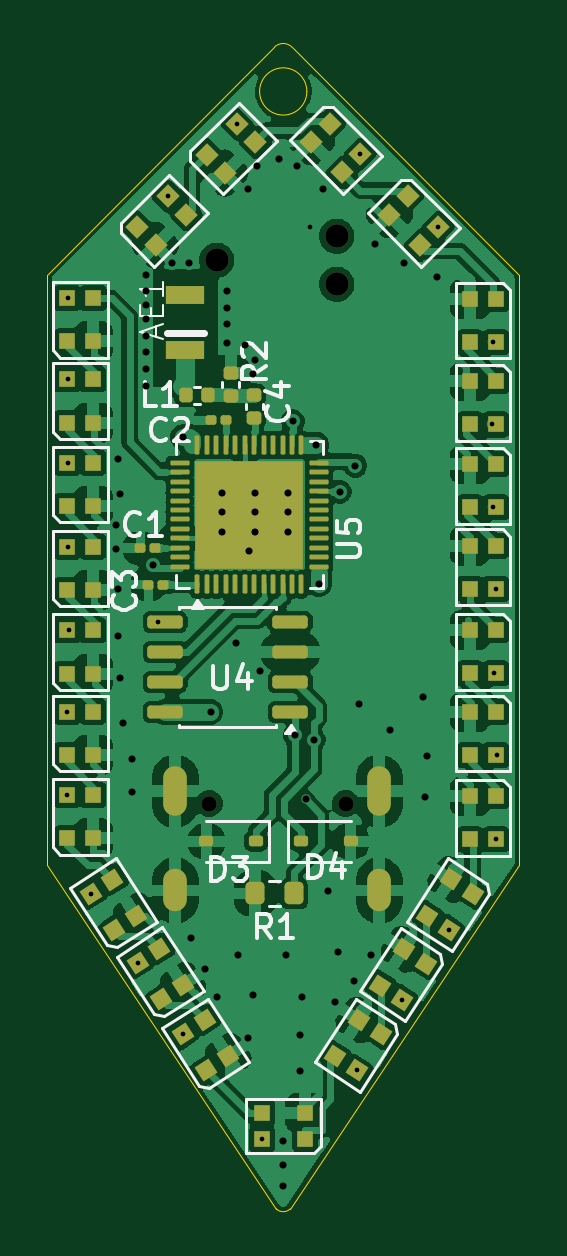
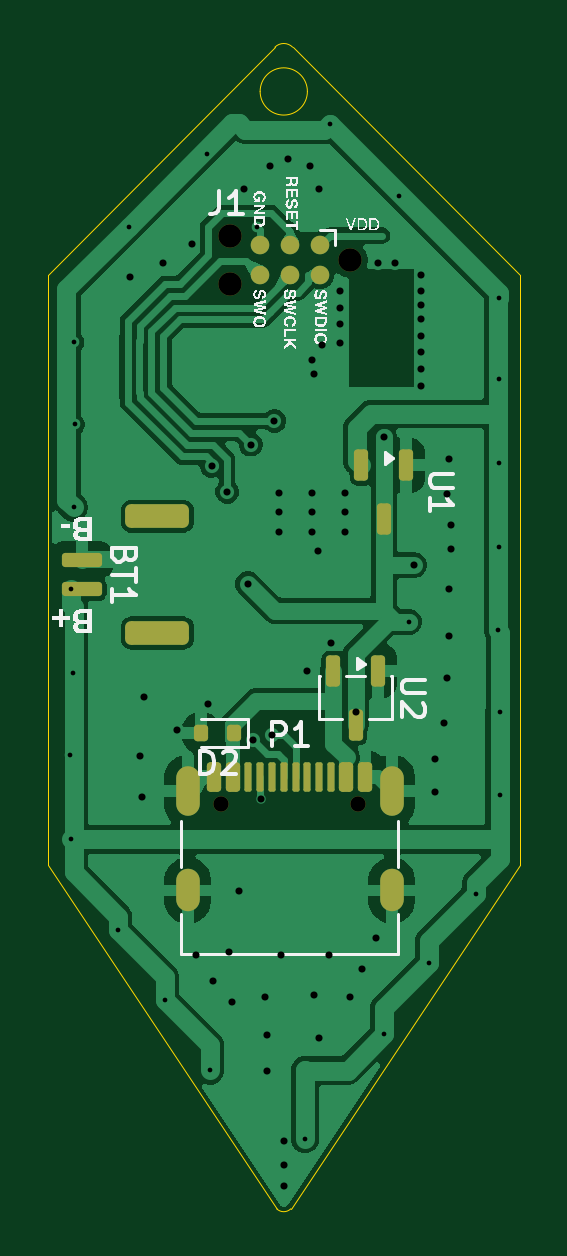
Circuit board: 11 layer files. Board 20.0 x 49.2 mm.
- bottom_copper: Leucht-Ohrringe-B_Cu.gbr (71660 bytes)
- bottom_mask: Leucht-Ohrringe-B_Mask.gbr (3011 bytes)
- paste: Leucht-Ohrringe-B_Paste.gbr (2466 bytes)
- bottom_silk: Leucht-Ohrringe-B_Silkscreen.gbr (37017 bytes)
- outline: Leucht-Ohrringe-Edge_Cuts.gbr (1101 bytes)
- top_copper: Leucht-Ohrringe-F_Cu.gbr (235025 bytes)
- top_mask: Leucht-Ohrringe-F_Mask.gbr (8117 bytes)
- paste: Leucht-Ohrringe-F_Paste.gbr (8006 bytes)
- top_silk: Leucht-Ohrringe-F_Silkscreen.gbr (20247 bytes)
- drill: Leucht-Ohrringe-NPTH.drl (475 bytes)
- drill: Leucht-Ohrringe-PTH.drl (2145 bytes)

=== bottom_copper: Leucht-Ohrringe-B_Cu.gbr (71660 bytes, source omitted) ===
=== bottom_mask: Leucht-Ohrringe-B_Mask.gbr (3011 bytes, source withheld) ===
=== paste: Leucht-Ohrringe-B_Paste.gbr (2466 bytes, source withheld) ===
=== bottom_silk: Leucht-Ohrringe-B_Silkscreen.gbr (37017 bytes, source omitted) ===
=== outline: Leucht-Ohrringe-Edge_Cuts.gbr ===
%TF.GenerationSoftware,KiCad,Pcbnew,10.0.5*%
%TF.CreationDate,2026-08-19T19:39:00+02:00*%
%TF.ProjectId,Leucht-Ohrringe,4c657563-6874-42d4-9f68-7272696e6765,rev?*%
%TF.SameCoordinates,Original*%
%TF.FileFunction,Profile,NP*%
%FSLAX46Y46*%
G04 Gerber Fmt 4.6, Leading zero omitted, Abs format (unit mm)*
G04 Created by KiCad (PCBNEW 10.0.5) date 2026-08-19 19:39:00*
%MOMM*%
%LPD*%
G01*
G04 APERTURE LIST*
%TA.AperFunction,Profile*%
%ADD10C,0.050000*%
%TD*%
G04 APERTURE END LIST*
D10*
X155000000Y-60000000D02*
X164625000Y-50375000D01*
X155000000Y-85000000D02*
X155000000Y-60000000D01*
X164625000Y-50375000D02*
G75*
G02*
X165375109Y-50375109I375000J-375000D01*
G01*
X164700341Y-99550511D02*
X155000000Y-85000000D01*
X166000000Y-52250000D02*
G75*
G02*
X164000000Y-52250000I-1000000J0D01*
G01*
X164000000Y-52250000D02*
G75*
G02*
X166000000Y-52250000I1000000J0D01*
G01*
X165300086Y-99550086D02*
G75*
G02*
X164700340Y-99550512I-300086J300086D01*
G01*
X165300086Y-99550086D02*
X175000000Y-85000000D01*
X165375109Y-50375109D02*
X175000000Y-60000000D01*
X175000000Y-60000000D02*
X175000000Y-85000000D01*
M02*

=== top_copper: Leucht-Ohrringe-F_Cu.gbr (235025 bytes, source omitted) ===
=== top_mask: Leucht-Ohrringe-F_Mask.gbr (8117 bytes, source omitted) ===
=== paste: Leucht-Ohrringe-F_Paste.gbr (8006 bytes, source omitted) ===
=== top_silk: Leucht-Ohrringe-F_Silkscreen.gbr (20247 bytes, source omitted) ===
=== drill: Leucht-Ohrringe-NPTH.drl ===
M48
; DRILL file KiCad 10.0.5 date 2026-08-19T19:39:03
; FORMAT={-:-/ absolute / metric / decimal}
; #@! TF.CreationDate,2026-08-19T19:39:03+02:00
; #@! TF.GenerationSoftware,Kicad,Pcbnew,10.0.5
; #@! TF.FileFunction,NonPlated,1,2,NPTH
FMAT,2
METRIC
; #@! TA.AperFunction,NonPlated,NPTH,ComponentDrill
T1C0.650
; #@! TA.AperFunction,NonPlated,NPTH,ComponentDrill
T2C0.991
%
G90
G05
T1
X161.86Y-82.395
X167.64Y-82.395
T2
X162.185Y-59.392
X167.265Y-58.376
X167.265Y-60.408
M30

=== drill: Leucht-Ohrringe-PTH.drl ===
M48
; DRILL file KiCad 10.0.5 date 2026-08-19T19:39:03
; FORMAT={-:-/ absolute / metric / decimal}
; #@! TF.CreationDate,2026-08-19T19:39:03+02:00
; #@! TF.GenerationSoftware,Kicad,Pcbnew,10.0.5
; #@! TF.FileFunction,Plated,1,2,PTH
FMAT,2
METRIC
; #@! TA.AperFunction,Plated,PTH,ViaDrill
T1C0.200
; #@! TA.AperFunction,Plated,PTH,ViaDrill
T2C0.300
; #@! TA.AperFunction,Plated,PTH,ComponentDrill
T3C0.600
%
G90
G05
T1
X155.826Y-78.507
X155.863Y-82.04
X155.871Y-67.966
X155.886Y-64.441
X155.9Y-61.0
X155.907Y-71.521
X155.927Y-75.069
X156.849Y-86.21
X158.832Y-89.137
X159.7Y-74.71
X160.114Y-56.684
X160.75Y-92.151
X163.047Y-53.63
X164.103Y-96.6
X166.12Y-57.99
X168.125Y-93.689
X168.264Y-54.902
X170.033Y-90.702
X171.565Y-57.989
X172.021Y-87.742
X173.834Y-66.349
X173.863Y-62.868
X173.89Y-69.861
X173.937Y-76.886
X173.993Y-73.308
X174.0Y-83.915
X174.029Y-80.348
T2
X157.9Y-70.6
X157.9Y-71.6
X158.0Y-67.8
X158.0Y-73.3
X158.0Y-75.3
X158.1Y-69.3
X158.1Y-77.1
X158.2Y-79.0
X158.6Y-80.5
X158.6Y-81.9
X159.2Y-60.0
X159.2Y-60.7
X159.2Y-61.3
X159.2Y-61.9
X159.2Y-62.6
X159.2Y-63.3
X159.2Y-64.0
X159.2Y-64.7
X159.5Y-72.3
X160.3Y-59.5
X160.771Y-66.878
X161.0Y-59.5
X161.1Y-88.1
X161.7Y-89.4
X161.96Y-78.5
X162.2Y-90.6
X162.4Y-69.24
X162.4Y-70.04
X162.4Y-70.9
X162.6Y-60.7
X162.6Y-61.4
X162.6Y-62.1
X162.6Y-62.9
X163.0Y-75.6
X163.1Y-88.8
X163.4Y-63.0
X163.5Y-56.4
X163.5Y-92.3
X163.537Y-71.703
X163.7Y-64.2
X163.7Y-90.5
X163.8Y-63.6
X163.8Y-69.24
X163.8Y-70.04
X163.8Y-70.9
X163.9Y-55.4
X164.0Y-76.8
X164.8Y-55.1
X165.0Y-96.7
X165.0Y-97.7
X165.0Y-98.6
X165.1Y-88.8
X165.2Y-69.24
X165.2Y-70.04
X165.2Y-70.915
X165.4Y-66.2
X165.5Y-79.5
X165.6Y-55.4
X165.7Y-92.2
X165.7Y-93.7
X165.8Y-90.6
X165.944Y-82.22
X166.298Y-79.7
X166.4Y-67.2
X166.5Y-73.1
X166.7Y-56.4
X166.9Y-86.1
X167.2Y-90.8
X167.3Y-88.7
X167.4Y-69.2
X168.0Y-89.9
X168.05Y-68.1
X168.2Y-78.2
X168.7Y-88.8
X168.9Y-58.7
X169.5Y-79.3
X170.1Y-59.5
X170.9Y-77.9
X171.0Y-82.1
X171.1Y-80.4
X171.5Y-60.1
T3
G00X160.43Y-82.425
M15
G01X160.43Y-81.325
M16
G05
G00X160.43Y-86.475
M15
G01X160.43Y-85.675
M16
G05
G00X169.07Y-82.425
M15
G01X169.07Y-81.325
M16
G05
G00X169.07Y-86.475
M15
G01X169.07Y-85.675
M16
G05
M30
